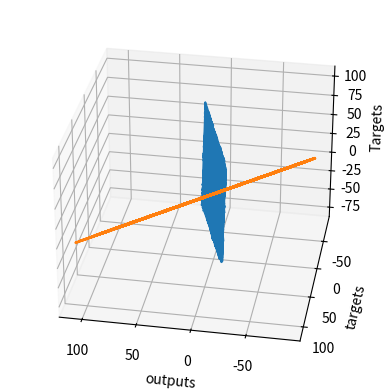

Write the Python code that produced this figure.
import numpy as np
# Math operations
import matplotlib.pyplot as plt
# Presentable graphs, optional
from mpl_toolkits.mplot3d import Axes3D
# Presentable 3D Graphs, optional

observations = 1000
#Here I declare a variable containing the size of the training set.

xs = np.random.uniform(low=-10, high=10, size=(observations,1))
zs = np.random.uniform(-10, 10, (observations,1))
# The size should be n x k, where n is number of observations and k is number of variables.

inputs = np.column_stack((xs,zs))
# 'np.column_stack' stacks the observations into a matrix, which results in a matrix with dimensions 1000 x 2.
# I did this because I want to multiply x with w, because the linear model (y=xw+b) relies on that operation.
print (inputs.shape)
# Checked n x k , where n should be the number of observations and k is the number of variables.

noise = np.random.uniform(-1, 1, (observations,1))
# I introduced the noise to randomize my data a bit. 
# Real data always contains noise - it's never perfect - so introducing some noise makes the data a bit more random.

targets = 4*xs - 6*zs + 10 + noise
# A two-variable linear model, which is completely arbitrarily chosen.
# The Weights are 4 and -6 and the Bias is 10. 
# My goal is that my ML algorithm to learn that this is the function.

print (targets.shape)
# Checked n x m, where m should be the number of output variables.

targets = targets.reshape(observations,)
xs = xs.reshape(observations,)
zs = zs.reshape(observations,)
# I reshaped the targets in order to use the 3D Plot.

fig = plt.figure()
ax = fig.add_subplot(111, projection='3d')
# A method to create the 3D Plot
ax.plot(xs, zs, targets)
ax.set_xlabel('xs')
ax.set_ylabel('zs')
ax.set_zlabel('Targets')
ax.view_init(azim=100)
plt.show()
# I wanted to see whether there is a strong trend that the model should learn to reproduce.

targets = targets.reshape(observations,1)
xs = xs.reshape(observations,1)
zs = zs.reshape(observations,1)
# Actually, Ididn't need to use the 3D Plot, so I reshaped the targets and the variables back.

init_range = 0.1
# Here I randomly selected some small initial weights.
# The init_range determines the interval where the initial weights and biases will be picked randomly. In this case, it is [-0.1, 0.1].
# Therefore, the initial random weights and biases will be picked from -0.1 to 0.1

weights = np.random.uniform(low=-init_range, high=init_range, size=(2, 1))
# Here I generated the weights randomly using this code.
# Weights are of size k x m, where k is the number of input variables and m is the number of output variables
# In this exercise, the weights matrix is 2x1 since there are 2 variables (x and z) and 1 output (y).
biases = np.random.uniform(low=-init_range, high=init_range, size=1)
# Here I generated the biases randomly using this code.
# In ML, there are as many biases as there are outputs.
# So in this exercise, there is only 1 bias as there is only 1 output.
# The bias is a scalar.

print (weights)
print (biases)

learning_rate = 0.02
# The learning rate determines the speed of the minimization of the Loss Function of the ML Algorithm.
# Gradient Descent depends on the learning rate.
# I chose this learning rate. It must not be too high that the GD iterates forever and too low that GD oscillates forever, never reaching the global minimum loss.

# The ML Algorithm
for i in range (100):
    
    outputs = np.dot(inputs,weights) + biases
    # This is the linear model: y = xw + b equation
    # I used Numpy to multiply matrices using the Dot Method.

    deltas = outputs - targets
    # Here, 'deltas' records the difference between outputs and targets, where deltas is 1000 x 1.
    # 'deltas' is a pythonic 1000x1 array.
    # This is the Error of the ML Algorithm.
        
    loss = np.sum(deltas ** 2) / 2 / observations
    # Calculates the loss function that compares the outputs to the targets.
    # I used the L2-norm loss because this is a Regression. 
    # I divided it by 2 to get the elegant Update Rules from the Gradient Descent.
    # I divided it by the number of observations to get the Cost Function, which is the average loss per observation.
    # I adjusted the loss instead of the learning rate. This makes the learning of the ML independent of the number of observations.
    
    print (loss)
    # I decided to print the loss function at each step so I can analyze whether it is decreasing as desired and my ML algorithm is learning.
    
    deltas_scaled = deltas / observations
    # This is another way to make the ML algorithm more universal.
   
    weights = weights - learning_rate * np.dot(inputs.T,deltas_scaled)
    # The weights are 2x1, learning rate is 1x1 (scalar), inputs are 1000x2, and deltas_scaled are 1000x1
    # '.T' is a method to transform matrices and perform the desired operation
    biases = biases - learning_rate * np.sum(deltas_scaled)
    # I transformed the inputs for the operation to proceed
    # The weights are updated in a linear algebraic way (a matrix minus another matrix).
    # I updated the weights and the biases following the gradient descent methodology.

print (weights, biases)
# The bias improves as the number of iterations increases.

plt.plot(outputs, targets)
plt.xlabel('outputs')
plt.ylabel('targets')
plt.show()
# While this is not needed and may not be possible in other cases, I decided to plot the outputs and targets to check if they have a linear relationship.
# The closer the plot is to a 45 degree line, the closer target and output values are.
